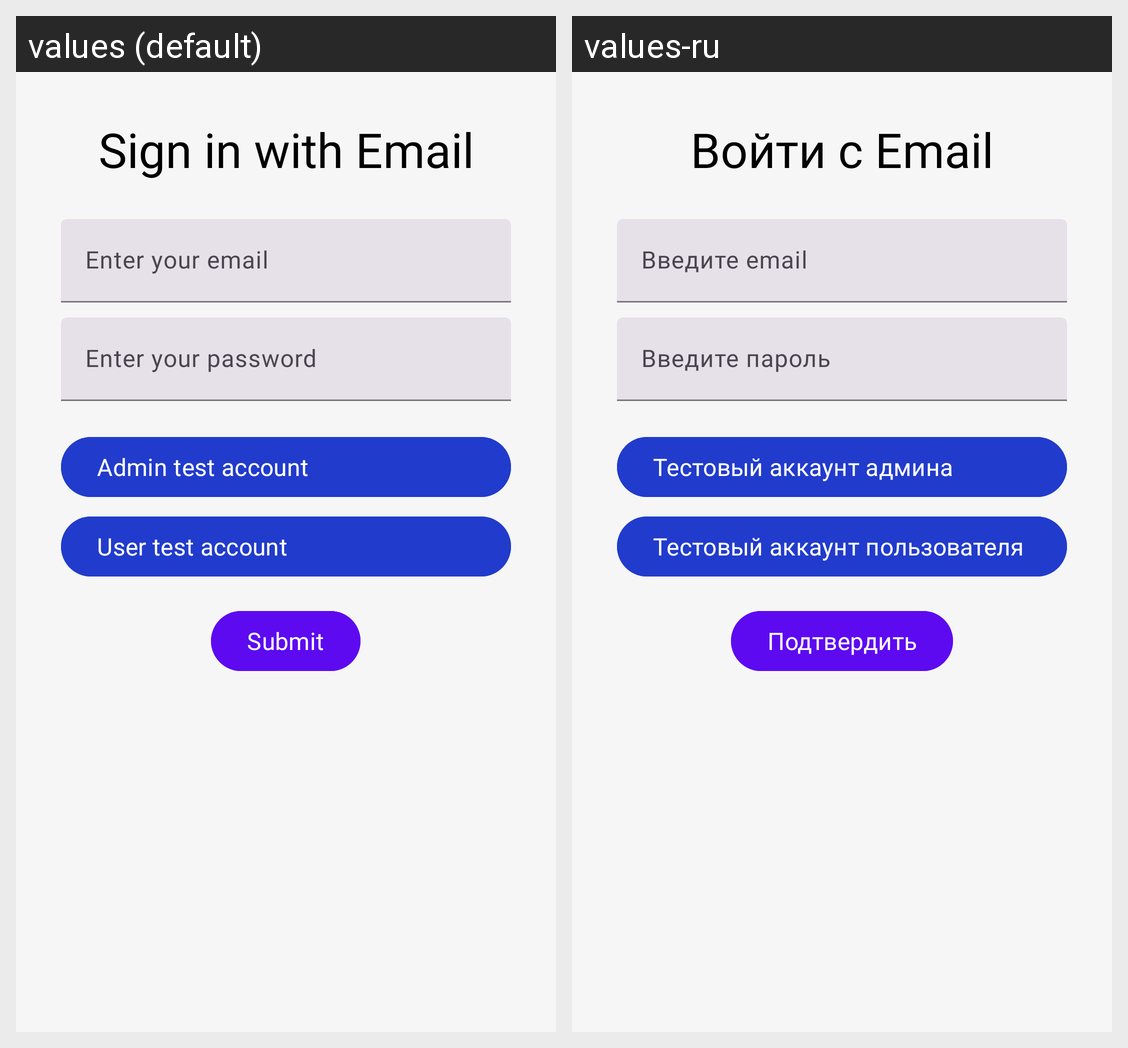

Strings drawn on this Android screen and how each of the app's shown locales translates them:
Android screen res/layout/fragment_register_email.xml rendered under 2 locales, left to right: values (default), values-ru. Device: Nexus 5 (rendered at 1080×1920; each locale shown at half size, 540×960, under a caption strip naming it); theme Theme.RemoteDesktop.
Strings drawn on this screen, with the default value and each locale's value (text and hints the layout hard-codes, and strings that could not be matched under every locale, appear in the picture but are not listed):

sign_in_email
  values: Sign in with Email
  values-ru: Войти с Email

enter_email
  values: Enter your email
  values-ru: Введите email

enter_password
  values: Enter your password
  values-ru: Введите пароль

admin_test_account
  values: Admin test account
  values-ru: Тестовый аккаунт админа

user_test_account
  values: User test account
  values-ru: Тестовый аккаунт пользователя

submit
  values: Submit
  values-ru: Подтвердить
